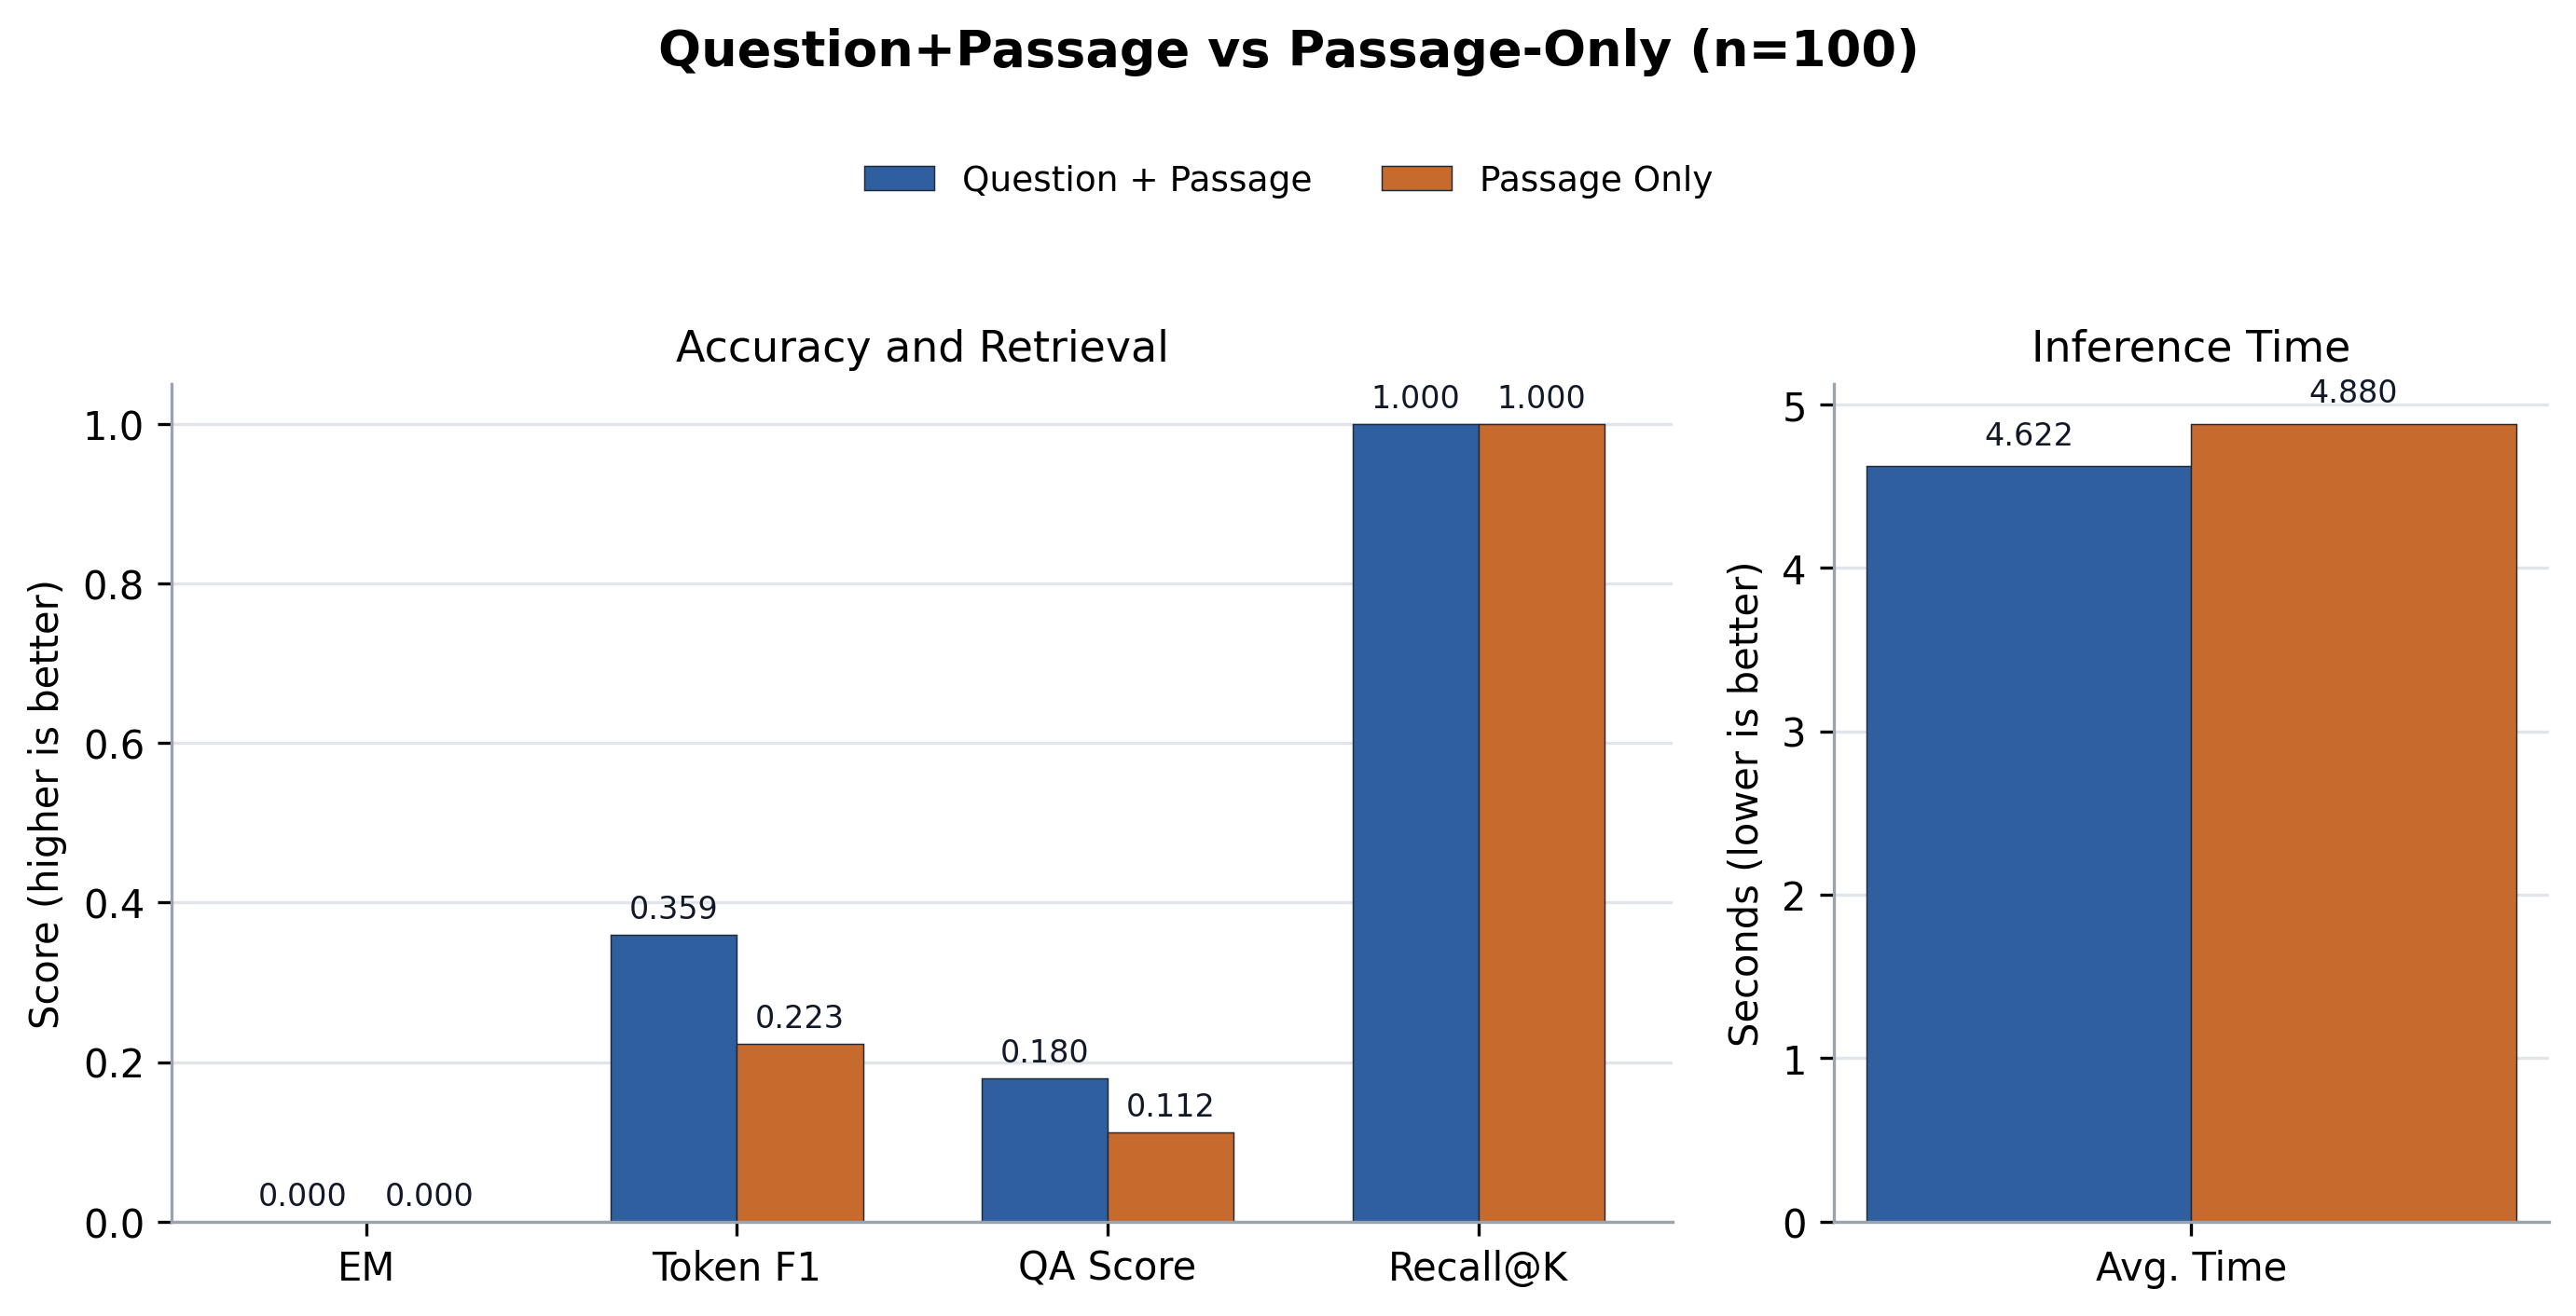

Source data for this figure (header and first rows):
case, source_id, root_source_id, merge_group_source_id, same_source_merge, merge_policy, merge_group_qas, merged_passage_count, qp_layer, ponly_layer, question, expected, recall_at_k, direct_normalized_em, no_memory_normalized_em, direct_answer_token_f1, no_memory_answer_token_f1, qp_normalized_em, ponly_normalized_em, qp_answer_token_precision, ponly_answer_token_precision, qp_answer_token_recall, ponly_answer_token_recall, qp_answer_token_f1
dataset_ko_0_final, entity_multifact_seed_project_03831:fina…, entity_multifact_seed_project_03831, entity_multifact_seed_project_03831, True, same_source_sibling_facts, 1, 3, 23, 20, 여름 D반 39차 프론트엔드 점검은 어떤 특징이 있어?, 여름 D반 39차 프론트엔드 점검에 대해 공유 위치는 프로젝트 슬랙 채널…, True, , , , , False, False, 0.2, 0.3333, 0.3, 0.25, 0.24
dataset_ko_1_final, entity_multifact_seed_statistics_02541:f…, entity_multifact_seed_statistics_02541, entity_multifact_seed_statistics_02541, True, same_source_sibling_facts, 1, 3, 23, 20, 여름 1팀 26차 신뢰구간 정리 내용은 뭐야?, 여름 1팀 26차 신뢰구간에 대해 비유는 정답이 있을 법한 범위를 그은 …, True, , , , , False, False, 0.1471, 0.3846, 0.2083, 0.2083, 0.1724
dataset_ko_2_final, entity_multifact_seed_marketing_02817:fi…, entity_multifact_seed_marketing_02817, entity_multifact_seed_marketing_02817, True, same_source_sibling_facts, 1, 3, 23, 20, 심화 B반 29차 동아리 홍보 정리 내용은 뭐야?, 심화 B반 29차 동아리 홍보에 대해 대상은 동아리 회원이라고, 성과 지…, True, , , , , False, False, 0.5333, 0.5, 0.4706, 0.3529, 0.5
dataset_ko_3_final, entity_multifact_seed_marketing_01137:fi…, entity_multifact_seed_marketing_01137, entity_multifact_seed_marketing_01137, True, same_source_sibling_facts, 1, 3, 23, 20, 심화 D반 12차 동아리 홍보 정리 내용은 뭐야?, 심화 D반 12차 동아리 홍보에 대해 보상은 굿즈 추첨권이라고, 핵심 채…, True, , , , , False, False, 0.4737, 0.3846, 0.5294, 0.2941, 0.5
dataset_ko_4_final, entity_multifact_seed_statistics_03526:f…, entity_multifact_seed_statistics_03526, entity_multifact_seed_statistics_03526, True, same_source_sibling_facts, 1, 3, 23, 20, 정규 C반 36차 상관계수에서 기억할 점은 뭐야?, 정규 C반 36차 상관계수에 대해 주의점은 원인 증명을 뜻하지 않는다고,…, True, , , , , False, False, 0.5556, 0.3636, 0.2273, 0.1818, 0.3226
dataset_ko_5_final, entity_multifact_seed_marketing_00490:fi…, entity_multifact_seed_marketing_00490, entity_multifact_seed_marketing_00490, True, same_source_sibling_facts, 1, 3, 23, 20, 봄 오후반 5차 스터디 모집에서 기억할 점은 뭐야?, 봄 오후반 5차 스터디 모집에 대해 핵심 채널은 학과 홈페이지라고, 대상…, True, , , , , False, False, 0.6364, 0.1304, 0.4118, 0.3529, 0.5
dataset_ko_6_final, entity_multifact_seed_os_concept_03895:f…, entity_multifact_seed_os_concept_03895, entity_multifact_seed_os_concept_03895, True, same_source_sibling_facts, 1, 3, 23, 20, 파일럿 오후반 39차 큐는 어떤 특징이 있어?, 파일럿 오후반 39차 큐에 대해 장점은 처리 순서를 명확하게 만든다고, …, True, , , , , False, False, 0.0, 0.1316, 0.0, 0.2273, 0.0
dataset_ko_7_final, entity_multifact_seed_art_history_00786:…, entity_multifact_seed_art_history_00786, entity_multifact_seed_art_history_00786, True, same_source_sibling_facts, 1, 3, 23, 20, 정규 오전반 8차 인상주의에서 기억할 점은 뭐야?, 정규 오전반 8차 인상주의에 대해 핵심 특징은 빛의 순간적인 인상이라고,…, True, , , , , False, False, 0.5455, 0.1471, 0.2609, 0.2174, 0.3529
dataset_ko_8_final, entity_multifact_seed_os_concept_01687:f…, entity_multifact_seed_os_concept_01687, entity_multifact_seed_os_concept_01687, True, same_source_sibling_facts, 1, 3, 23, 20, 심화 오전반 17차 큐는 어떤 특징이 있어?, 심화 오전반 17차 큐에 대해 장점은 처리 순서를 명확하게 만든다고, 주…, True, , , , , False, False, 0.7143, 0.1143, 0.2273, 0.1818, 0.3448
dataset_ko_9_final, entity_multifact_seed_project_01452:fina…, entity_multifact_seed_project_01452, entity_multifact_seed_project_01452, True, same_source_sibling_facts, 1, 3, 23, 20, 가을 2팀 15차 최종 발표는 뭐라고 설명했어?, 가을 2팀 15차 최종 발표에 대해 담당은 기획 파트라고, 마감은 다음 …, True, , , , , False, False, 0.7, 0.0, 0.35, 0.0, 0.4667
dataset_ko_10_final, entity_multifact_seed_marketing_01042:fi…, entity_multifact_seed_marketing_01042, entity_multifact_seed_marketing_01042, True, same_source_sibling_facts, 1, 3, 23, 20, 가을 1팀 11차 스터디 모집에서 기억할 점은 뭐야?, 가을 1팀 11차 스터디 모집에 대해 보상은 우선 신청권이라고, 핵심 채…, True, , , , , False, False, 0.5556, 0.0, 0.5556, 0.0, 0.5556
dataset_ko_11_final, entity_multifact_seed_art_history_02730:…, entity_multifact_seed_art_history_02730, entity_multifact_seed_art_history_02730, True, same_source_sibling_facts, 1, 3, 23, 20, 봄 D반 28차 인상주의에서 기억할 점은 뭐야?, 봄 D반 28차 인상주의에 대해 비유는 햇빛이 흔들리는 수면에 비친 모습…, True, , , , , False, False, 0.1163, 0.08333, 0.2174, 0.1304, 0.1515
dataset_ko_12_final, entity_multifact_seed_art_history_03856:…, entity_multifact_seed_art_history_03856, entity_multifact_seed_art_history_03856, True, same_source_sibling_facts, 1, 3, 23, 20, 정규 2팀 39차 바로크는 뭐라고 설명했어?, 정규 2팀 39차 바로크에 대해 핵심 특징은 극적 명암이라고, 비유는 무…, True, , , , , False, False, 0.7143, 0.3333, 0.2273, 0.1818, 0.3448
dataset_ko_13_final, entity_multifact_seed_statistics_01317:f…, entity_multifact_seed_statistics_01317, entity_multifact_seed_statistics_01317, True, same_source_sibling_facts, 1, 3, 23, 20, 심화 B반 14차 신뢰구간 정리 내용은 뭐야?, 심화 B반 14차 신뢰구간에 대해 주의점은 정답 하나를 보장하지 않는다고…, True, , , , , False, False, 0.2093, 0.3077, 0.4286, 0.1905, 0.2813
dataset_ko_14_final, entity_multifact_seed_marketing_03131:fi…, entity_multifact_seed_marketing_03131, entity_multifact_seed_marketing_03131, True, same_source_sibling_facts, 1, 3, 23, 20, 여름 D반 32차 멘토링 이벤트는 어떤 특징이 있어?, 여름 D반 32차 멘토링 이벤트에 대해 성과 지표는 재방문율이라고, 보상…, True, , , , , False, False, 0.2424, 0.3846, 0.4444, 0.2778, 0.3137
dataset_ko_15_final, entity_multifact_seed_marketing_00227:fi…, entity_multifact_seed_marketing_00227, entity_multifact_seed_marketing_00227, True, same_source_sibling_facts, 1, 3, 23, 20, 심화 C반 3차 멘토링 이벤트는 어떤 특징이 있어?, 심화 C반 3차 멘토링 이벤트에 대해 대상은 멘토링 참여 학생이라고, 성…, True, , , , , False, False, 0.55, 0.2083, 0.6111, 0.2778, 0.5789
dataset_ko_16_final, entity_multifact_seed_marketing_03922:fi…, entity_multifact_seed_marketing_03922, entity_multifact_seed_marketing_03922, True, same_source_sibling_facts, 1, 3, 23, 20, 가을 C반 40차 스터디 모집에서 기억할 점은 뭐야?, 가을 C반 40차 스터디 모집에 대해 보상은 우선 신청권이라고, 핵심 채…, True, , , , , False, False, 0.22, 0.1622, 0.6111, 0.3333, 0.3235
dataset_ko_17_final, entity_multifact_seed_art_history_01794:…, entity_multifact_seed_art_history_01794, entity_multifact_seed_art_history_01794, True, same_source_sibling_facts, 1, 3, 23, 20, 캡스톤 오후반 18차 인상주의에 대해 기억할 점은 뭐야?, 캡스톤 오후반 18차 인상주의에 대해 목적은 관찰 순간을 살리는 것이라고…, True, , , , , False, False, 0.8333, 0.1081, 0.2174, 0.1739, 0.3448
dataset_ko_18_final, entity_multifact_seed_project_02341:fina…, entity_multifact_seed_project_02341, entity_multifact_seed_project_02341, True, same_source_sibling_facts, 1, 3, 23, 20, 여름 1팀 24차 백엔드 배포 정리 내용은 뭐야?, 여름 1팀 24차 백엔드 배포에 대해 마감은 수요일 오후 다섯 시라고, …, True, , , , , False, False, 0.3214, 0.2121, 0.4091, 0.3182, 0.36
dataset_ko_19_final, entity_multifact_seed_marketing_00824:fi…, entity_multifact_seed_marketing_00824, entity_multifact_seed_marketing_00824, True, same_source_sibling_facts, 1, 3, 23, 20, 캡스톤 C반 9차 신입생 캠페인은 뭐라고 설명했어?, 캡스톤 C반 9차 신입생 캠페인에 대해 성과 지표는 전환율이라고, 보상은…, True, , , , , False, False, 0.875, 0.2222, 0.8235, 0.3529, 0.8485
dataset_ko_20_final, entity_multifact_seed_dessert_03144:fina…, entity_multifact_seed_dessert_03144, entity_multifact_seed_dessert_03144, True, same_source_sibling_facts, 1, 3, 23, 20, 캡스톤 1팀 32차 초콜렛은 뭐라고 설명했어?, 캡스톤 1팀 32차 초콜렛에 대해 특징은 입안에서 천천히 녹는다고, 색깔…, True, , , , , False, False, 0.2143, 0.6667, 0.4, 0.2667, 0.2791
dataset_ko_21_final, entity_multifact_seed_marketing_00632:fi…, entity_multifact_seed_marketing_00632, entity_multifact_seed_marketing_00632, True, same_source_sibling_facts, 1, 3, 23, 20, 가을 D반 7차 신입생 캠페인은 뭐라고 설명했어?, 가을 D반 7차 신입생 캠페인에 대해 성과 지표는 전환율이라고, 보상은 …, True, , , , , False, False, 0.875, 0.2273, 0.8235, 0.2941, 0.8485
dataset_ko_22_final, entity_multifact_seed_marketing_03512:fi…, entity_multifact_seed_marketing_03512, entity_multifact_seed_marketing_03512, True, same_source_sibling_facts, 1, 3, 23, 20, 가을 B반 36차 신입생 캠페인에 대해 설명해 줘., 가을 B반 36차 신입생 캠페인에 대해 성과 지표는 전환율이라고, 보상은…, True, , , , , False, False, 0.2051, 0.1429, 0.4706, 0.3529, 0.2857
dataset_ko_23_final, entity_multifact_seed_project_02700:fina…, entity_multifact_seed_project_02700, entity_multifact_seed_project_02700, True, same_source_sibling_facts, 1, 3, 23, 20, 봄 A반 28차 최종 발표는 뭐라고 설명했어?, 봄 A반 28차 최종 발표에 대해 담당은 기획 파트라고, 마감은 다음 주…, True, , , , , False, False, 0.3846, 0.0, 0.2632, 0.0, 0.3125
dataset_ko_24_final, entity_multifact_seed_art_history_02825:…, entity_multifact_seed_art_history_02825, entity_multifact_seed_art_history_02825, True, same_source_sibling_facts, 1, 3, 23, 20, 파일럿 C반 29차 입체주의 정리 내용은 뭐야?, 파일럿 C반 29차 입체주의에 대해 비유는 여러 방향에서 본 사물을 한 …, True, , , , , False, False, 0.1026, 0.2857, 0.1667, 0.1667, 0.127
dataset_ko_25_final, entity_multifact_seed_marketing_01497:fi…, entity_multifact_seed_marketing_01497, entity_multifact_seed_marketing_01497, True, same_source_sibling_facts, 1, 3, 23, 20, 심화 오후반 15차 동아리 홍보 정리 내용은 뭐야?, 심화 오후반 15차 동아리 홍보에 대해 성과 지표는 참여율이라고, 보상은…, True, , , , , False, False, 1.0, 0.1667, 0.8235, 0.1765, 0.9032
dataset_ko_26_final, entity_multifact_seed_dessert_01874:fina…, entity_multifact_seed_dessert_01874, entity_multifact_seed_dessert_01874, True, same_source_sibling_facts, 1, 3, 23, 20, 캡스톤 4팀 19차 마카롱에서 기억할 점은 뭐야?, 캡스톤 4팀 19차 마카롱에 대해 비유는 작은 보석 상자라고, 특징은 겉…, True, , , , , False, False, 0.2857, 0.1, 0.3333, 0.05556, 0.3077
dataset_ko_27_final, entity_multifact_seed_os_concept_00917:f…, entity_multifact_seed_os_concept_00917, entity_multifact_seed_os_concept_00917, True, same_source_sibling_facts, 1, 3, 23, 20, 심화 B반 10차 스레드 정리 내용은 뭐야?, 심화 B반 10차 스레드에 대해 장점은 작업을 가볍게 나눌 수 있다고, …, True, , , , , False, False, 0.1556, 0.2941, 0.3043, 0.2174, 0.2059
dataset_ko_28_final, entity_multifact_seed_marketing_03537:fi…, entity_multifact_seed_marketing_03537, entity_multifact_seed_marketing_03537, True, same_source_sibling_facts, 1, 3, 23, 20, 심화 D반 36차 동아리 홍보 정리 내용은 뭐야?, 심화 D반 36차 동아리 홍보에 대해 보상은 굿즈 추첨권이라고, 핵심 채…, True, , , , , False, False, 0.3462, 0.2222, 0.5294, 0.3529, 0.4186
dataset_ko_29_final, entity_multifact_seed_os_concept_01111:f…, entity_multifact_seed_os_concept_01111, entity_multifact_seed_os_concept_01111, True, same_source_sibling_facts, 1, 3, 23, 20, 여름 B반 12차 큐는 어떤 특징이 있어?, 여름 B반 12차 큐에 대해 장점은 처리 순서를 명확하게 만든다고, 주의…, True, , , , , False, False, 0.4, 0.6667, 0.2727, 0.1818, 0.3243
dataset_ko_30_final, entity_multifact_seed_dessert_00864:fina…, entity_multifact_seed_dessert_00864, entity_multifact_seed_dessert_00864, True, same_source_sibling_facts, 1, 3, 23, 20, 캡스톤 3팀 9차 초콜렛은 뭐라고 설명했어?, 캡스톤 3팀 9차 초콜렛에 대해 색깔은 검정색이라고, 맛은 달콤하다고, …, True, , , , , False, False, 0.3125, 0.6, 0.3333, 0.4, 0.3226
dataset_ko_31_final, entity_multifact_seed_marketing_00827:fi…, entity_multifact_seed_marketing_00827, entity_multifact_seed_marketing_00827, True, same_source_sibling_facts, 1, 3, 23, 20, 심화 C반 9차 멘토링 이벤트는 어떤 특징이 있어?, 심화 C반 9차 멘토링 이벤트에 대해 성과 지표는 재방문율이라고, 보상은…, True, , , , , False, False, 0.186, 0.4545, 0.4444, 0.2778, 0.2623
dataset_ko_32_final, entity_multifact_seed_statistics_01247:f…, entity_multifact_seed_statistics_01247, entity_multifact_seed_statistics_01247, True, same_source_sibling_facts, 1, 3, 23, 20, 심화 1팀 13차 회귀분석은 어떤 특징이 있어?, 심화 1팀 13차 회귀분석에 대해 활용은 예측 경향을 설명할 때 쓴다고,…, True, , , , , False, False, 0.5, 0.1212, 0.2174, 0.1739, 0.303
dataset_ko_33_final, entity_multifact_seed_art_history_03593:…, entity_multifact_seed_art_history_03593, entity_multifact_seed_art_history_03593, True, same_source_sibling_facts, 1, 3, 23, 20, 겨울 오후반 36차 입체주의 정리 내용은 뭐야?, 겨울 오후반 36차 입체주의에 대해 비유는 여러 방향에서 본 사물을 한 …, True, , , , , False, False, 0.2105, 0.08333, 0.1667, 0.1667, 0.186
dataset_ko_34_final, entity_multifact_seed_project_00277:fina…, entity_multifact_seed_project_00277, entity_multifact_seed_project_00277, True, same_source_sibling_facts, 1, 3, 23, 20, 심화 4팀 3차 백엔드 배포 정리 내용은 뭐야?, 심화 4팀 3차 백엔드 배포에 대해 공유 위치는 깃허브 이슈 탭이라고, …, True, , , , , False, False, 0.3684, 0.5556, 0.3333, 0.2381, 0.35
dataset_ko_35_final, entity_multifact_seed_dessert_00361:fina…, entity_multifact_seed_dessert_00361, entity_multifact_seed_dessert_00361, True, same_source_sibling_facts, 1, 3, 23, 20, 여름 3팀 4차 솜사탕 정리 내용은 뭐야?, 여름 3팀 4차 솜사탕에 대해 특징은 입에 닿으면 빠르게 사라진다고, 색…, True, , , , , False, False, 0.5, 0.2857, 0.5294, 0.2353, 0.5143
dataset_ko_36_final, entity_multifact_seed_statistics_01845:f…, entity_multifact_seed_statistics_01845, entity_multifact_seed_statistics_01845, True, same_source_sibling_facts, 1, 3, 23, 20, 파일럿 1팀 19차 신뢰구간 정리 내용은 뭐야?, 파일럿 1팀 19차 신뢰구간에 대해 의미는 모수 추정 범위라고, 비유는 …, True, , , , , False, False, 0.2857, 0.1667, 0.2609, 0.1304, 0.2727
dataset_ko_37_final, entity_multifact_seed_os_concept_03967:f…, entity_multifact_seed_os_concept_03967, entity_multifact_seed_os_concept_03967, True, same_source_sibling_facts, 1, 3, 23, 20, 심화 3팀 40차 큐는 어떤 특징이 있어?, 심화 3팀 40차 큐에 대해 비유는 번호표를 뽑고 기다리는 줄이라고, 장…, True, , , , , False, False, 0.1364, 0.1111, 0.2727, 0.1818, 0.1818
dataset_ko_38_final, entity_multifact_seed_art_history_02248:…, entity_multifact_seed_art_history_02248, entity_multifact_seed_art_history_02248, True, same_source_sibling_facts, 1, 3, 23, 20, 실습 1팀 23차 바로크는 뭐라고 설명했어?, 실습 1팀 23차 바로크에 대해 비유는 무대 조명이 한 장면을 강조하는 …, True, , , , , False, False, 0.1667, 0.16, 0.1304, 0.1739, 0.1463
dataset_ko_39_final, entity_multifact_seed_project_00758:fina…, entity_multifact_seed_project_00758, entity_multifact_seed_project_00758, True, same_source_sibling_facts, 1, 3, 23, 20, 실습 2팀 8차 AI 모델 평가에서 기억할 점은 뭐야?, 실습 2팀 8차 AI 모델 평가에 대해 공유 위치는 회의록 폴더라고, 담…, True, , , , , False, False, 0.5833, 0.1463, 0.35, 0.3, 0.4375
dataset_ko_40_final, entity_multifact_seed_statistics_00022:f…, entity_multifact_seed_statistics_00022, entity_multifact_seed_statistics_00022, True, same_source_sibling_facts, 1, 3, 23, 20, 가을 C반 1차 상관계수에서 기억할 점은 뭐야?, 가을 C반 1차 상관계수에 대해 의미는 선형 관계 강도라고, 비유는 두 …, True, , , , , False, False, 0.4167, 0.1538, 0.2381, 0.2857, 0.303
dataset_ko_41_final, entity_multifact_seed_marketing_01714:fi…, entity_multifact_seed_marketing_01714, entity_multifact_seed_marketing_01714, True, same_source_sibling_facts, 1, 3, 23, 20, 캡스톤 B반 18차 스터디 모집에서 기억할 점은 뭐야?, 캡스톤 B반 18차 스터디 모집에 대해 보상은 우선 신청권이라고, 핵심 …, True, , , , , False, False, 0.2174, 0.102, 0.5556, 0.2778, 0.3125
dataset_ko_42_final, entity_multifact_seed_dessert_03744:fina…, entity_multifact_seed_dessert_03744, entity_multifact_seed_dessert_03744, True, same_source_sibling_facts, 1, 3, 23, 20, 캡스톤 1팀 38차 초콜렛은 뭐라고 설명했어?, 캡스톤 1팀 38차 초콜렛에 대해 색깔은 검정색이라고, 맛은 달콤하다고,…, True, , , , , False, False, 0.5833, 0.4545, 0.4667, 0.3333, 0.5185
dataset_ko_43_final, entity_multifact_seed_art_history_02802:…, entity_multifact_seed_art_history_02802, entity_multifact_seed_art_history_02802, True, same_source_sibling_facts, 1, 3, 23, 20, 가을 A반 29차 인상주의에서 기억할 점은 뭐야?, 가을 A반 29차 인상주의에 대해 핵심 특징은 빛의 순간적인 인상이라고,…, True, , , , , False, False, 0.2812, 0.1471, 0.3913, 0.2174, 0.3273
dataset_ko_44_final, entity_multifact_seed_os_concept_00821:f…, entity_multifact_seed_os_concept_00821, entity_multifact_seed_os_concept_00821, True, same_source_sibling_facts, 1, 3, 23, 20, 여름 C반 9차 스레드 정리 내용은 뭐야?, 여름 C반 9차 스레드에 대해 장점은 작업을 가볍게 나눌 수 있다고, 주…, True, , , , , False, False, 0.1304, 0.3636, 0.2609, 0.1739, 0.1739
dataset_ko_45_final, entity_multifact_seed_marketing_02914:fi…, entity_multifact_seed_marketing_02914, entity_multifact_seed_marketing_02914, True, same_source_sibling_facts, 1, 3, 23, 20, 캡스톤 B반 30차 스터디 모집에서 기억할 점은 뭐야?, 캡스톤 B반 30차 스터디 모집에 대해 대상은 스터디 신청자라고, 성과 …, True, , , , , False, False, 0.5, 0.05128, 0.8235, 0.1176, 0.6222
dataset_ko_46_final, entity_multifact_seed_statistics_01894:f…, entity_multifact_seed_statistics_01894, entity_multifact_seed_statistics_01894, True, same_source_sibling_facts, 1, 3, 23, 20, 캡스톤 오후반 19차 상관계수에서 기억할 점은 뭐야?, 캡스톤 오후반 19차 상관계수에 대해 주의점은 원인 증명을 뜻하지 않는다…, True, , , , , False, False, 0.5, 0.1765, 0.4091, 0.1364, 0.45
dataset_ko_47_final, entity_multifact_seed_marketing_02170:fi…, entity_multifact_seed_marketing_02170, entity_multifact_seed_marketing_02170, True, same_source_sibling_facts, 1, 3, 23, 20, 봄 4팀 22차 스터디 모집에서 기억할 점은 뭐야?, 봄 4팀 22차 스터디 모집에 대해 성과 지표는 완료율이라고, 보상은 우…, True, , , , , False, False, 0.4074, 0.08889, 0.6471, 0.2353, 0.5
dataset_ko_48_final, entity_multifact_seed_os_concept_00342:f…, entity_multifact_seed_os_concept_00342, entity_multifact_seed_os_concept_00342, True, same_source_sibling_facts, 1, 3, 23, 20, 가을 1팀 4차 캐시에서 기억할 점은 뭐야?, 가을 1팀 4차 캐시에 대해 장점은 반복 접근을 빠르게 만든다고, 주의점…, True, , , , , False, False, 0.175, 0.375, 0.3043, 0.1304, 0.2222
dataset_ko_49_final, entity_multifact_seed_dessert_03864:fina…, entity_multifact_seed_dessert_03864, entity_multifact_seed_dessert_03864, True, same_source_sibling_facts, 1, 3, 23, 20, 캡스톤 3팀 39차 초콜렛은 뭐라고 설명했어?, 캡스톤 3팀 39차 초콜렛에 대해 맛은 달콤하다고, 비유는 작은 선물 상…, True, , , , , False, False, 0.5, 0.1579, 0.2353, 0.1765, 0.32
dataset_ko_50_final, entity_multifact_seed_marketing_02001:fi…, entity_multifact_seed_marketing_02001, entity_multifact_seed_marketing_02001, True, same_source_sibling_facts, 1, 3, 23, 20, 여름 A반 21차 동아리 홍보 정리 내용은 뭐야?, 여름 A반 21차 동아리 홍보에 대해 보상은 굿즈 추첨권이라고, 핵심 채…, True, , , , , False, False, 0.2667, 0.1176, 0.4706, 0.3529, 0.3404
dataset_ko_51_final, entity_multifact_seed_project_03758:fina…, entity_multifact_seed_project_03758, entity_multifact_seed_project_03758, True, same_source_sibling_facts, 1, 3, 23, 20, 실습 2팀 38차 AI 모델 평가에서 기억할 점은 뭐야?, 실습 2팀 38차 AI 모델 평가에 대해 담당은 AI 파트라고, 마감은 …, True, , , , , False, False, 0.5833, 0.5, 0.3684, 0.3158, 0.4516
dataset_ko_52_final, entity_multifact_seed_os_concept_00534:f…, entity_multifact_seed_os_concept_00534, entity_multifact_seed_os_concept_00534, True, same_source_sibling_facts, 1, 3, 23, 20, 캡스톤 D반 6차 캐시에서 기억할 점은 뭐야?, 캡스톤 D반 6차 캐시에 대해 장점은 반복 접근을 빠르게 만든다고, 주의…, True, , , , , False, False, 0.2286, 0.3333, 0.3478, 0.1739, 0.2759
dataset_ko_53_final, entity_multifact_seed_os_concept_00294:f…, entity_multifact_seed_os_concept_00294, entity_multifact_seed_os_concept_00294, True, same_source_sibling_facts, 1, 3, 23, 20, 캡스톤 오후반 3차 캐시에서 기억할 점은 뭐야?, 캡스톤 오후반 3차 캐시에 대해 역할은 자주 쓰는 정보를 가까이 둔다고,…, True, , , , , False, False, 0.1667, 0.4, 0.3043, 0.1739, 0.2154
dataset_ko_54_final, entity_multifact_seed_project_00445:fina…, entity_multifact_seed_project_00445, entity_multifact_seed_project_00445, True, same_source_sibling_facts, 1, 3, 23, 20, 파일럿 1팀 5차 백엔드 배포 정리 내용은 뭐야?, 파일럿 1팀 5차 백엔드 배포에 대해 확인 기준은 오류 발생률이라고, 공…, True, , , , , False, False, 0.4375, 0.7143, 0.35, 0.25, 0.3889
dataset_ko_55_final, entity_multifact_seed_marketing_03274:fi…, entity_multifact_seed_marketing_03274, entity_multifact_seed_marketing_03274, True, same_source_sibling_facts, 1, 3, 23, 20, 캡스톤 4팀 33차 스터디 모집에서 기억할 점은 뭐야?, 캡스톤 4팀 33차 스터디 모집에 대해 핵심 채널은 학과 홈페이지라고, …, True, , , , , False, False, 0.2708, 0.119, 0.7222, 0.2778, 0.3939
dataset_ko_56_final, entity_multifact_seed_dessert_01130:fina…, entity_multifact_seed_dessert_01130, entity_multifact_seed_dessert_01130, True, same_source_sibling_facts, 1, 3, 23, 20, 봄 D반 12차 마카롱에서 기억할 점은 뭐야?, 봄 D반 12차 마카롱에 대해 특징은 겉은 바삭하고 속은 촉촉하다고, 색…, True, , , , , False, False, 0.875, 0.6667, 0.4375, 0.125, 0.5833
dataset_ko_57_final, entity_multifact_seed_marketing_03010:fi…, entity_multifact_seed_marketing_03010, entity_multifact_seed_marketing_03010, True, same_source_sibling_facts, 1, 3, 23, 20, 봄 B반 31차 스터디 모집에서 기억할 점은 뭐야?, 봄 B반 31차 스터디 모집에 대해 대상은 스터디 신청자라고, 성과 지표…, True, , , , , False, False, 0.7778, 0.04444, 0.4375, 0.125, 0.56
dataset_ko_58_final, entity_multifact_seed_statistics_00956:f…, entity_multifact_seed_statistics_00956, entity_multifact_seed_statistics_00956, True, same_source_sibling_facts, 1, 3, 23, 20, 정규 2팀 10차 표본분산은 뭐라고 설명했어?, 정규 2팀 10차 표본분산에 대해 활용은 데이터 변동성을 볼 때 쓴다고,…, True, , , , , False, False, 0.2051, 0.1111, 0.4, 0.25, 0.2712
dataset_ko_59_final, entity_multifact_seed_os_concept_01733:f…, entity_multifact_seed_os_concept_01733, entity_multifact_seed_os_concept_01733, True, same_source_sibling_facts, 1, 3, 23, 20, 겨울 D반 18차 스레드 정리 내용은 뭐야?, 겨울 D반 18차 스레드에 대해 역할은 프로세스 안에서 작업을 나누어 실…, True, , , , , False, False, 0.05, 0.3125, 0.08333, 0.2083, 0.0625
... 40 more rows
